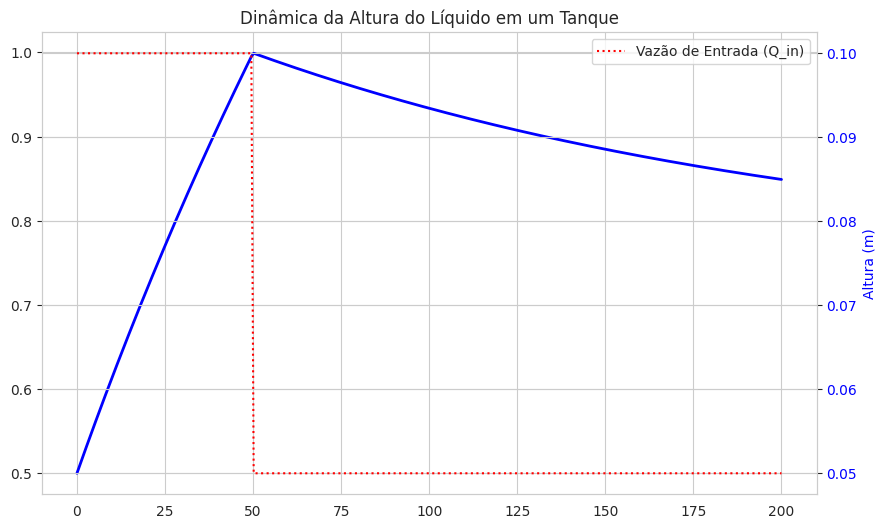

The matplotlib source for this figure:
import numpy as np
from scipy.integrate import odeint
import matplotlib.pyplot as plt
import seaborn as sns

def simular_tanque_entrada_saida():
    """
    Simula a dinâmica da altura do líquido em um tanque com entrada e saída,
    usando uma EDO e visualiza os resultados.
    """
    print("--- 10.1. Estudo de Caso: Tanque com Entrada e Saída ---")

    # --- 1. Definir os Parâmetros do Tanque e do Processo ---
    A_T = 5.0       # Área da seção transversal do tanque (m^2)
    A_o = 0.02      # Área do orifício de saída (m^2)
    C_d = 0.65      # Coeficiente de descarga do orifício (adimensional)
    g = 9.81        # Aceleração da gravidade (m/s^2)

    # --- 2. Definir a Função da Vazão de Entrada (Q_entrada) ---
    # Pode ser constante ou variar no tempo.
    # Exemplo: Vazão de entrada constante
    Q_entrada_constante = 0.1 # m^3/s

    # Exemplo: Vazão de entrada que muda em um certo tempo
    def Q_entrada_funcao_tempo(t_atual):
        if t_atual < 50:
            return 0.1 # m^3/s
        else:
            return 0.05 # m^3/s (reduz a vazão de entrada após 50s)

    # --- 3. Definir a Equação Diferencial Ordinária (EDO) ---
    # dh/dt = (Q_entrada - Q_saida) / AT
    # Q_saida = Cd * Ao * sqrt(2 * g * h)
    def dHdt(h, t, A_T, A_o, C_d, g, Q_entrada_func):
        """
        Define a EDO para a variação da altura do líquido no tanque.
        """
        # Vazão de entrada no tempo atual
        Q_entrada = Q_entrada_func(t) # Usando a função de entrada variável no tempo

        # Vazão de saída (Lei de Torricelli)
        # Condicional para evitar raiz de número negativo se h for <= 0
        if h <= 0:
            Q_saida = 0.0
        else:
            Q_saida = C_d * A_o * np.sqrt(2 * g * h)
        
        # EDO
        dh_dt = (Q_entrada - Q_saida) / A_T
        return dh_dt

    # --- 4. Definir Condição Inicial e Intervalo de Tempo ---
    h0 = 0.5        # Altura inicial do líquido no tanque (m)
    tempo_max = 200 # Tempo máximo de simulação (s)
    t = np.linspace(0, tempo_max, 300) # 300 pontos de tempo para a solução

    # --- 5. Resolver a EDO Numericamente usando odeint ---
    # Passamos a função Q_entrada_funcao_tempo como um dos argumentos da EDO
    solucao_h = odeint(dHdt, h0, t, args=(A_T, A_o, C_d, g, Q_entrada_funcao_tempo))

    # odeint retorna um array 2D, extraímos a primeira coluna para ter o array de alturas.
    alturas = solucao_h[:, 0]

    # Garantir que a altura não seja negativa (pode acontecer por aproximação numérica)
    alturas[alturas < 0] = 0

    # --- 6. Visualizar a Curva da Altura do Líquido ---
    sns.set_style("whitegrid")
    plt.figure(figsize=(10, 6))
    plt.plot(t, alturas, label='Altura do Líquido (h)', color='blue', linewidth=2)

    # Plotar a vazão de entrada para contextualizar a mudança
    Q_entrada_plot = np.array([Q_entrada_funcao_tempo(ti) for ti in t])
    # Criar um segundo eixo Y para a vazão de entrada
    ax2 = plt.gca().twinx()
    ax2.plot(t, Q_entrada_plot, label='Vazão de Entrada (Q_in)', color='red', linestyle=':', linewidth=1.5)
    ax2.set_ylabel('Vazão de Entrada (m³/s)', color='red')
    ax2.tick_params(axis='y', labelcolor='red')

    plt.xlabel('Tempo (s)')
    plt.ylabel('Altura (m)', color='blue')
    plt.tick_params(axis='y', labelcolor='blue')
    plt.title('Dinâmica da Altura do Líquido em um Tanque')
    plt.legend(loc='upper left') # Ajusta a posição da legenda para não sobrepor
    ax2.legend(loc='upper right')
    plt.grid(True)
    plt.show()

    print("\n--- Resultados da Simulação ---")
    print(f"Altura inicial: {h0:.2f} m")
    print(f"Altura final (após {tempo_max} s): {alturas[-1]:.2f} m")
    # Encontrar o tempo aproximado para atingir o regime permanente (se houver)
    # Isso é mais complexo, mas podemos verificar se a altura está estável no final
    if abs(alturas[-1] - alturas[-50]) < 0.01: # Se a variação nas últimas 50 amostras for pequena
        print("O tanque parece ter atingido um regime permanente.")
    else:
        print("O tanque ainda está em transiente ou esvaziando/enchendo.")


# --- Execução do Exemplo ---
if __name__ == "__main__":
    simular_tanque_entrada_saida()